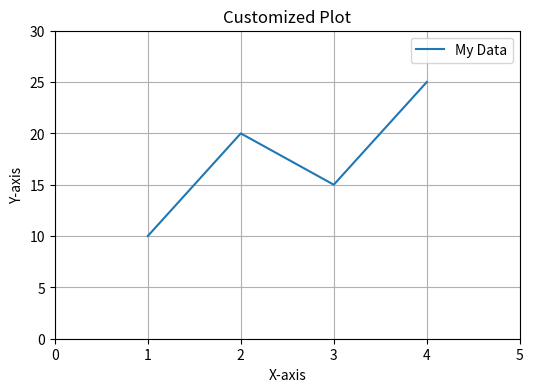
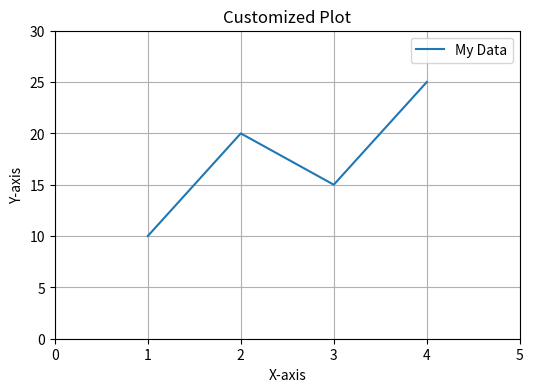
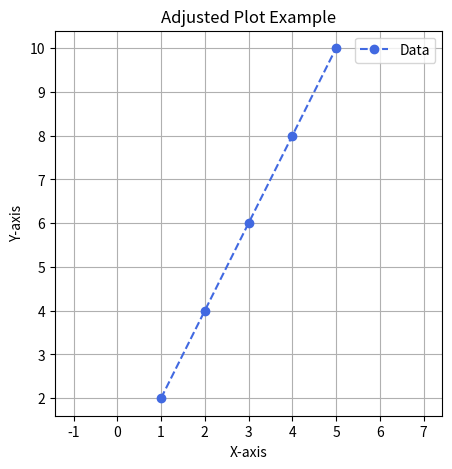
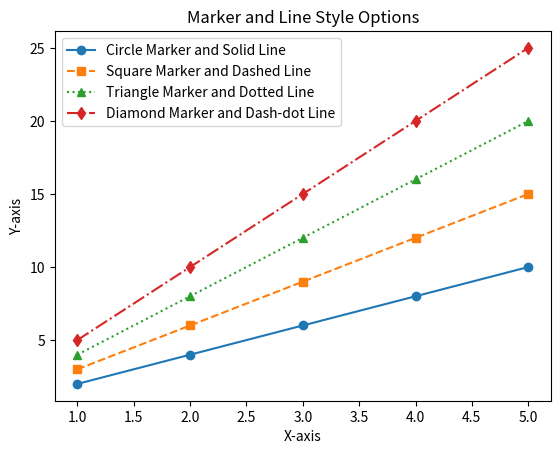
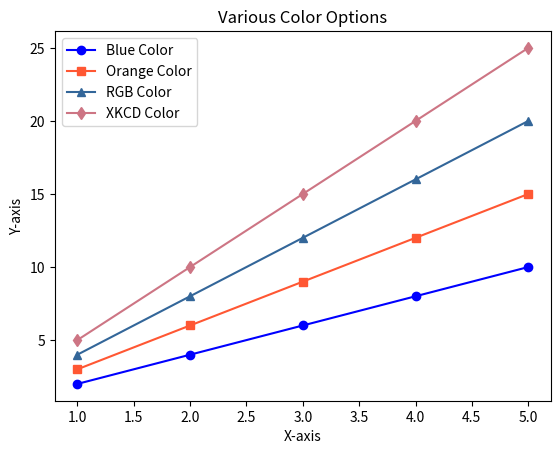

Python code for these plots, in order: (Note: this script raises an exception after producing the figures.)
import matplotlib.pyplot as plt

# Data
x = [1, 2, 3, 4]
y = [10, 20, 15, 25]

# Create Figure and Axes objects
fig, ax = plt.subplots(figsize=(6, 4))

# Plot using object-oriented interface
line, = ax.plot(x, y)

# Customize axis limits
ax.set_xlim(0, 5)
ax.set_ylim(0, 30)

# Customize axis labels
ax.set_xlabel('X-axis')
ax.set_ylabel('Y-axis')

# Customize title
ax.set_title('Customized Plot')

# Customize grid
ax.grid(True)

# Customize legend
line.set_label('My Data')
_ = ax.legend()

import matplotlib.pyplot as plt

# Data
x = [1, 2, 3, 4]
y = [10, 20, 15, 25]

# Create Figure and Axes objects
fig, ax = plt.subplots(figsize=(6, 4))

# Plot using object-oriented interface
line, = ax.plot(x, y, label = 'My Data')

# Combine settings in one set method call
ax.set(xlim=(0, 5),
       ylim=(0, 30),
       xlabel='X-axis',
       ylabel='Y-axis',
       title='Customized Plot',
       )

# Customize grid
ax.grid(True)

# legend
_ = ax.legend()

import matplotlib.pyplot as plt

# Sample data
x = [1, 2, 3, 4, 5]
y = [2, 4, 6, 8, 10]

# Create a Figure and Axes object
fig, ax = plt.subplots(figsize=(5, 5))

# Plot the data using the Axes object
ax.plot(x, y, marker='o', color='RoyalBlue', linestyle='--', label='Data')

# Set multiple properties using the Axes object
ax.set(
    xlabel='X-axis',
    ylabel='Y-axis',
    title='Adjusted Plot Example',
    aspect='equal',  # Equal scaling for both axes
    adjustable='datalim',  # Adjust aspect based on data limits
)

# Add gridlines using the Axes object
ax.grid(True)

# Add legend using the Axes object
ax.legend()

# Saving the plot
fig.savefig('adjusted_plot.png')  # Save the plot

import matplotlib.pyplot as plt

# Sample data
x = [1, 2, 3, 4, 5]
y = [2, 4, 6, 8, 10]

# Create a Figure and Axes object
fig, ax = plt.subplots()

# Plot using different marker and line styles
ax.plot(x, y, marker='o', linestyle='-', label='Circle Marker and Solid Line')
ax.plot(x, [i * 1.5 for i in y], marker='s', linestyle='--', label='Square Marker and Dashed Line')
ax.plot(x, [i * 2 for i in y], marker='^', linestyle=':', label='Triangle Marker and Dotted Line')
ax.plot(x, [i * 2.5 for i in y], marker='d', linestyle='-.', label='Diamond Marker and Dash-dot Line')

# Set labels and legend
ax.set_xlabel('X-axis')
ax.set_ylabel('Y-axis')
ax.set_title('Marker and Line Style Options')
ax.legend()

# Display the plot
plt.show()

import matplotlib.pyplot as plt

# Sample data
x = [1, 2, 3, 4, 5]
y = [2, 4, 6, 8, 10]

# Create a Figure and Axes object
fig, ax = plt.subplots()

# Plot using different colors
ax.plot(x, y, marker='o', color='blue', label='Blue Color')
ax.plot(x, [i * 1.5 for i in y], marker='s', color='#FF5733', label='Orange Color')
ax.plot(x, [i * 2 for i in y], marker='^', color=(0.2, 0.4, 0.6), label='RGB Color')
ax.plot(x, [i * 2.5 for i in y], marker='d', color='xkcd:ugly pink', label='XKCD Color')

# Set labels and legend
ax.set_xlabel('X-axis')
ax.set_ylabel('Y-axis')
ax.set_title('Various Color Options')
ax.legend()

# Display the plot
plt.show()

!wget -N https://raw.githubusercontent.com/HatefDastour/ENGG_680/7a380ee5102231f3e7d81fbc757812f28430db5f/Functions/Matplotlib_tools.py

# Create a DataFrame
import pandas as pd
import matplotlib.colors as mcolors
df = pd.DataFrame(mcolors.BASE_COLORS.items(), columns=['Color Code', 'RGB Tuple'])

# Display the DataFrame
display(df.style.hide(axis="index"))

# you can get this function from https://matplotlib.org/stable/gallery/color/named_colors.html
from Matplotlib_tools import plot_colortable
_ = plot_colortable(mcolors.BASE_COLORS, sort_colors=True)

import matplotlib.pyplot as plt
import numpy as np

np.arange(1, 4, 0.5)

# Sample data
x = [1, 2, 3, 4, 5]
y = [2, 4, 6, 8, 10]

# Create a Figure and Axes object
fig, ax = plt.subplots()
for c, color in zip(np.arange(1, 4, 0.5), mcolors.BASE_COLORS.keys()):
    ax.plot(x, [i * c for i in y], marker='o', color=color, linestyle='-', label= 'Color: %s' % color)

# Set labels and legend
ax.set_xlabel('X-axis')
ax.set_ylabel('Y-axis')
ax.set_title('Base Color Options')
ax.legend()

# Display the plot
plt.show()

# Create a DataFrame
import pandas as pd
df = pd.DataFrame(mcolors.TABLEAU_COLORS.items(), columns=['Color Name', 'Hexadecimal Color Code'])

# Display the DataFrame
display(df.style.hide(axis="index"))

_ = plot_colortable(mcolors.TABLEAU_COLORS, ncols=3, sort_colors=False)

import matplotlib.pyplot as plt
import numpy as np

np.arange(1, 4, 0.5)

# Sample data
x = [1, 2, 3, 4, 5]
y = [2, 4, 6, 8, 10]


# Create a Figure and Axes object
fig, ax = plt.subplots()
_number = 1 + len(mcolors.TABLEAU_COLORS)* 0.5
for c, color in zip(np.arange(1, _number, 0.5), mcolors.TABLEAU_COLORS.keys()):
    ax.plot(x, [i * c for i in y], marker='o', color=color, linestyle='-', label= 'Color: %s' % color)

# Set labels and legend
ax.set_xlabel('X-axis')
ax.set_ylabel('Y-axis')
ax.set_title('Base Color Options')
legend = ax.legend(loc='upper left', bbox_to_anchor=(1, 1))
# Adjust layout to accommodate the legend
plt.tight_layout()
# Display the plot
plt.show()

_ = plot_colortable(mcolors.CSS4_COLORS, ncols=4, sort_colors=True)

# The function I've crafted is called "_CSS4_COLORS_df," designed to transform the provided dictionary into a dataframe.
from Matplotlib_tools import _CSS4_COLORS_df
display(_CSS4_COLORS_df().style.hide(axis="index"))